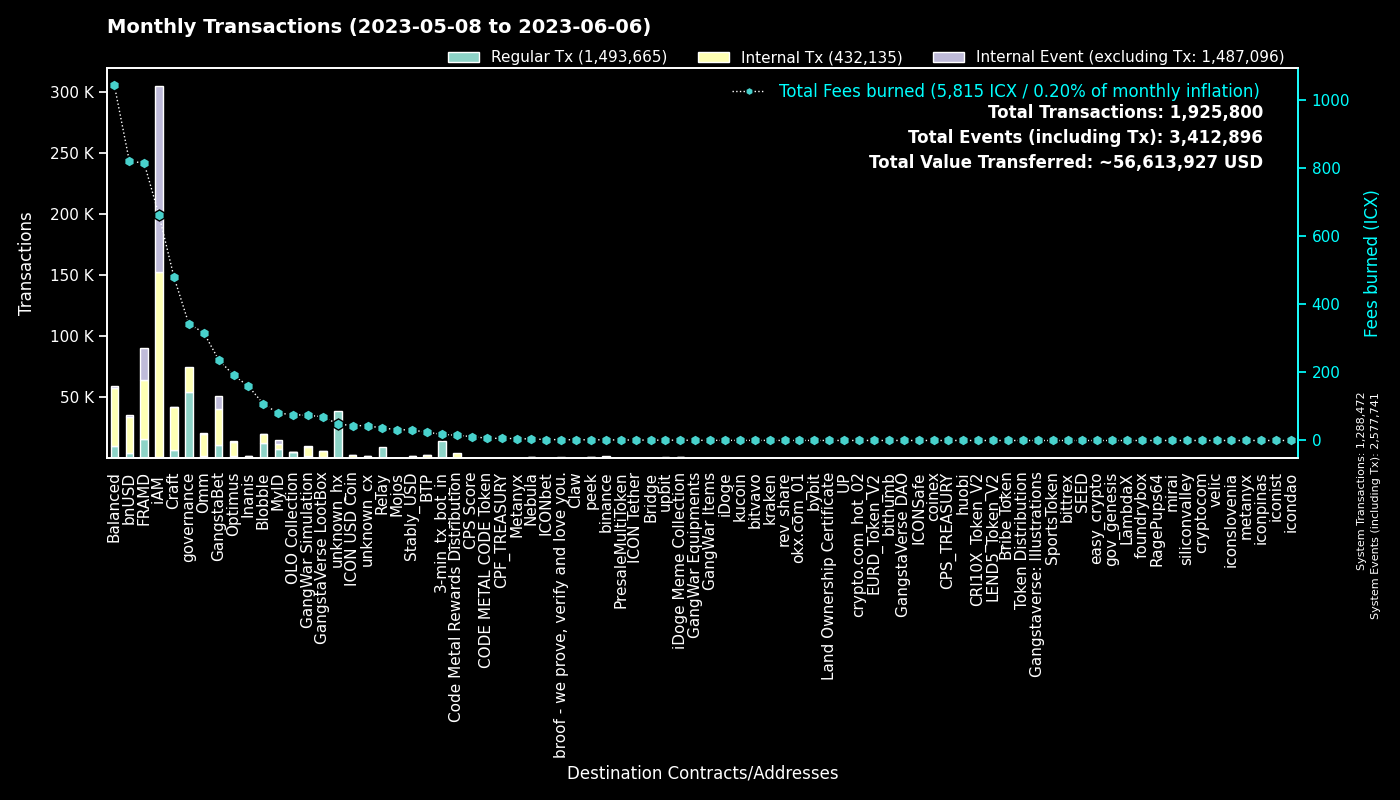

Values plotted in this chart, from the file beside it:
to, Regular Tx, Fees burned, to_def, Internal Tx, Internal Event (excluding Tx), group
0, 1288271, 0.0, System, 201, 1289269, System
cx00000000000000000000000000000000000000…, 54006, 341.8, governance, 20444, 0, governance
cx2aa9b28a657e3121b75d3d4fe65e569398645d…, 15187, 445.1, FRAMD Token, 23369, 2287, FRAMD
hx11de4e28be4845de3ea392fd8d758655bf766c…, 14331, 17.91, 3-min_tx_bot_in, 0, 0, 3-min_tx_bot_in
hxb2909c4ff4a720978d1b64b851c3d083d8f21c…, 11710, 14.64, unknown_hx, 0, 0, unknown_hx
cxca5faa5a71d986a2e84dd7e6f5ff791d29901e…, 8893, 36.21, Relay_4, 0, 0, Relay
cxf14dea1cff7ceb29a46e6d04533a08f84441e4…, 7074, 66.72, Blobble Stake Token, 7296, 6, Blobble
cxe5c2c460364acc5f8c1d5ca925930043d8d9c9…, 6937, 32.55, GangstaBet Crown, 7272, 0, GangstaBet
cxf2ca3b655a782f39227934d37ff3b77f9b1ebc…, 5300, 21.44, unknown_cx, 0, 0, Blobble
cx546ee1958a1daa64f914c328081e2285ed9973…, 5044, 76.04, OLO Collection, 264, 30, OLO Collection
cx88fd7df7ddff82f7cc735c871dc519838cb235…, 3993, 820.3, bnUSD, 29990, 1236, bnUSD
cx9e3cadcc1a4be3323ea23371b84575abb32703…, 3303, 6.785, MyID_1, 0, 3307, MyID
cx7ecb16e4c143b95e01d05933c17cb986cfe618…, 2771, 218.6, CraftRewards, 15440, 170, Craft
cx694e8c9f1a05c8c3719f30d46b97697960e428…, 2493, 23.45, MyID_2, 2497, 0, MyID
cx66d4d90f5f113eba575bf793570135f9b10cec…, 2172, 112.7, balanced_loans, 4686, 471, Balanced
cx2609b924e33ef00b648a409245c7ea394c4678…, 2059, 296.1, balanced_sicx, 10892, 226, Balanced
cx9c4698411c6d9a780f605685153431dcda0460…, 1987, 22.33, Auction, 8650, 1, Craft
cx5a0af85407c69945eb318d4ac18e9e84218416…, 1850, 73.61, GangWar Simulation, 7168, 757, GangWar Simulation
cxba62bb61baf8dd8b6a04633fe33806547785a0…, 1604, 49.76, MyID_3, 1594, 0, MyID
hxb568381d35d3e7a6383200e8a0d30310af20b9…, 1515, 1.894, binance_hot, 0, 0, binance
cx2e6d0fc0eca04965d06038c8406093337f085f…, 1452, 230.8, Craft, 9413, 195, Craft
cx2dc662031f3d62bcdba4f63e9bf827767c8475…, 1440, 21.74, GangstaBet Skill, 9680, 10134, GangstaBet
cxa0af3165c08318e988cb30993b3048335b94af…, 1386, 65.11, balanced_dex, 4418, 0, Balanced
cx14002628a4599380f391f708843044bc93dce2…, 1218, 658.2, iAM Div, 151248, 151684, iAM
cx10d59e8103ab44635190bd4139dbfd682fa2d0…, 1135, 50.75, balanced_rewards, 3455, 0, Balanced
cxd17316e24ee40f2ef8ed6f3a497311db1b3520…, 939, 68.21, GangstaVerse LootBox, 4261, 7, GangstaVerse LootBox
cxf61cd5a45dc9f91c15aa65831a30a90d59a096…, 903, 149.1, balanced_baln, 5902, 478, Balanced
cx21e94c08c03daee80c25d8ee3ea22a20786ec2…, 888, 219.9, Balanced Router, 10247, 548, Balanced
cx30f18d26f45d990112a4cd4825c0b79af73aac…, 808, 368.3, Yetis, 24440, 24183, FRAMD
cx28b2ec885b50c8a93da752f2d0467a67127a70…, 805, 61.04, CROWN, 5356, 301, GangstaBet
cxaa99a164586883eed0322d62a31946dfa9491f…, 789, 78.02, optimus_rewards, 2474, 58, Optimus
cx69bcdf1753472c1444188ec3f5188657e30c83…, 779, 2.404, broof - we prove, verify and love you., 0, 0, broof - we prove, verify and love you.
cxcc711062b732ed14954008da8a5b5193b4d486…, 716, 1.325, peek_1, 0, 0, peek
cxcb455f26a2c01c686fa7f30e1e3661642dd53c…, 691, 169.8, omm_lending, 13596, 0, Omm
cx203d9cd2a669be67177e997b8948ce2c35caff…, 550, 103, balanced_dividends, 6130, 146, Balanced
cx2d86ce51600803e187ce769129d1f6442bcefb…, 545, 5.818, CraftStaked, 808, 0, Craft
cx6139a27c15f1653471ffba0b4b88dc15de7e32…, 523, 117.4, gangstabet_token, 6338, 259, GangstaBet
cx8683d50b9f53275081e13b64fba9d6a56b7c57…, 519, 1.772, gangstabet_trade, 460, 0, GangstaBet
cx85954d0dae92b63bf5cba03a59ca4ffe687bad…, 506, 3.309, NebulaMultiToken, 650, 0, Nebula
cxe971c0a92c58db502e4a224efc6ba311eb1c17…, 502, 155.4, Inanis Treasury, 1138, 113, Inanis
cx28497aef34ec44ad2be9249daddfbe34b54f30…, 462, 6.458, Balanced Bribe, 460, 0, Balanced
hx49b1556654e51f52d59a8222b4737ee7dccc6d…, 444, 0.555, upbit_cold_02, 0, 0, upbit
cx7b1843b7ef5368a080ccf59c0a9d1bdec474f9…, 396, 18.76, optimus_dividends, 3972, 0, Optimus
cx1a29259a59f463a67bb2ef84398b30ca56b583…, 386, 94.04, omm_token, 3304, 296, Omm
cx334db6519871cb2bfd154cec0905ced4ea142d…, 335, 1.214, unknown_cx, 0, 0, unknown_cx
cx785d504f44b5d2c8dac04c5a1ecd75f18ee57d…, 331, 24.8, Finance Token, 990, 16, Optimus
hxbb984f278abd66ae2155edbd91f8c87ce98411…, 308, 0.385, kucoin, 0, 0, kucoin
cx82c8c091b41413423579445032281bca5ac14f…, 298, 1.665, Craft, 298, 82, Craft
cx5b5a03cb525a1845d0af3a872d525b18a810ac…, 284, 13.75, btp-0x38.bsc-BTCB, 1327, 11, BTP
hxa390d24fdcba68515b492ffc553192802706a1…, 278, 0.3475, bitvavo_hot, 0, 0, bitvavo
cx841f29ec6ce98b527d49a275e87d427627f1af…, 265, 30.73, OMM Delegation, 6, 6, Omm
cx384018e03aa8b739472c7a0645b70df97550e2…, 241, 0.8711, GangstaBet, 243, 0, GangstaBet
hx68646780e14ee9097085f7280ab137c3633b4b…, 213, 0.2662, kraken_hot, 0, 0, kraken
cxae3034235540b924dfcc1b45836c293dcc82bf…, 212, 43.81, ICON USD Coin, 2110, 17, ICON USD Coin
hx133323c2e990994816b548a9e7eb080a5eac80…, 192, 0.24, unknown_hx, 0, 0, unknown_hx
cx44250a12074799e26fdeee75648ae47e2cc842…, 179, 24.63, balanced_governance, 9, 0, Balanced
hx85532472e789802a943bd34a8aeb86668bc232…, 177, 0.2213, okx.com_01, 0, 0, okx.com_01
cxbb2871f468a3008f80b08fdde5b8b951583acf…, 167, 30.47, Stably_USD, 1474, 12, Stably_USD
hx5f75e7ea5a055f6700716a2487b44261ed02dd…, 164, 0.205, unknown_hx, 0, 0, unknown_hx
cx32ec70628489e36852e3ef248e8379f28ea47a…, 157, 0.6826, unknown_cx, 157, 0, Blobble
... 3,905 more rows
